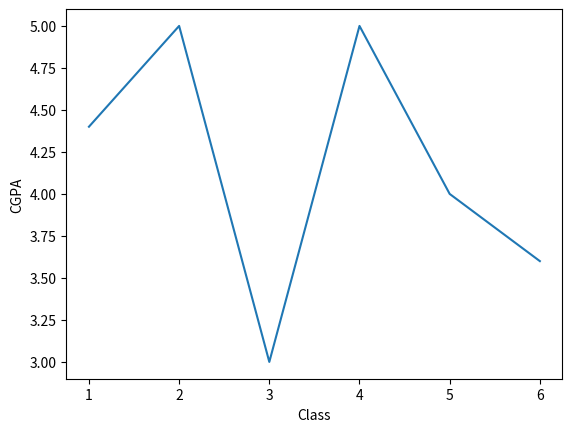

This figure's Python source:
import matplotlib.pyplot as plt

x = [1, 2, 3, 4, 5, 6]
y = [4.4, 5, 3, 5, 4, 3.6]

plt.xlabel('Class')
plt.ylabel('CGPA')

plt.plot(x, y)
plt.show()